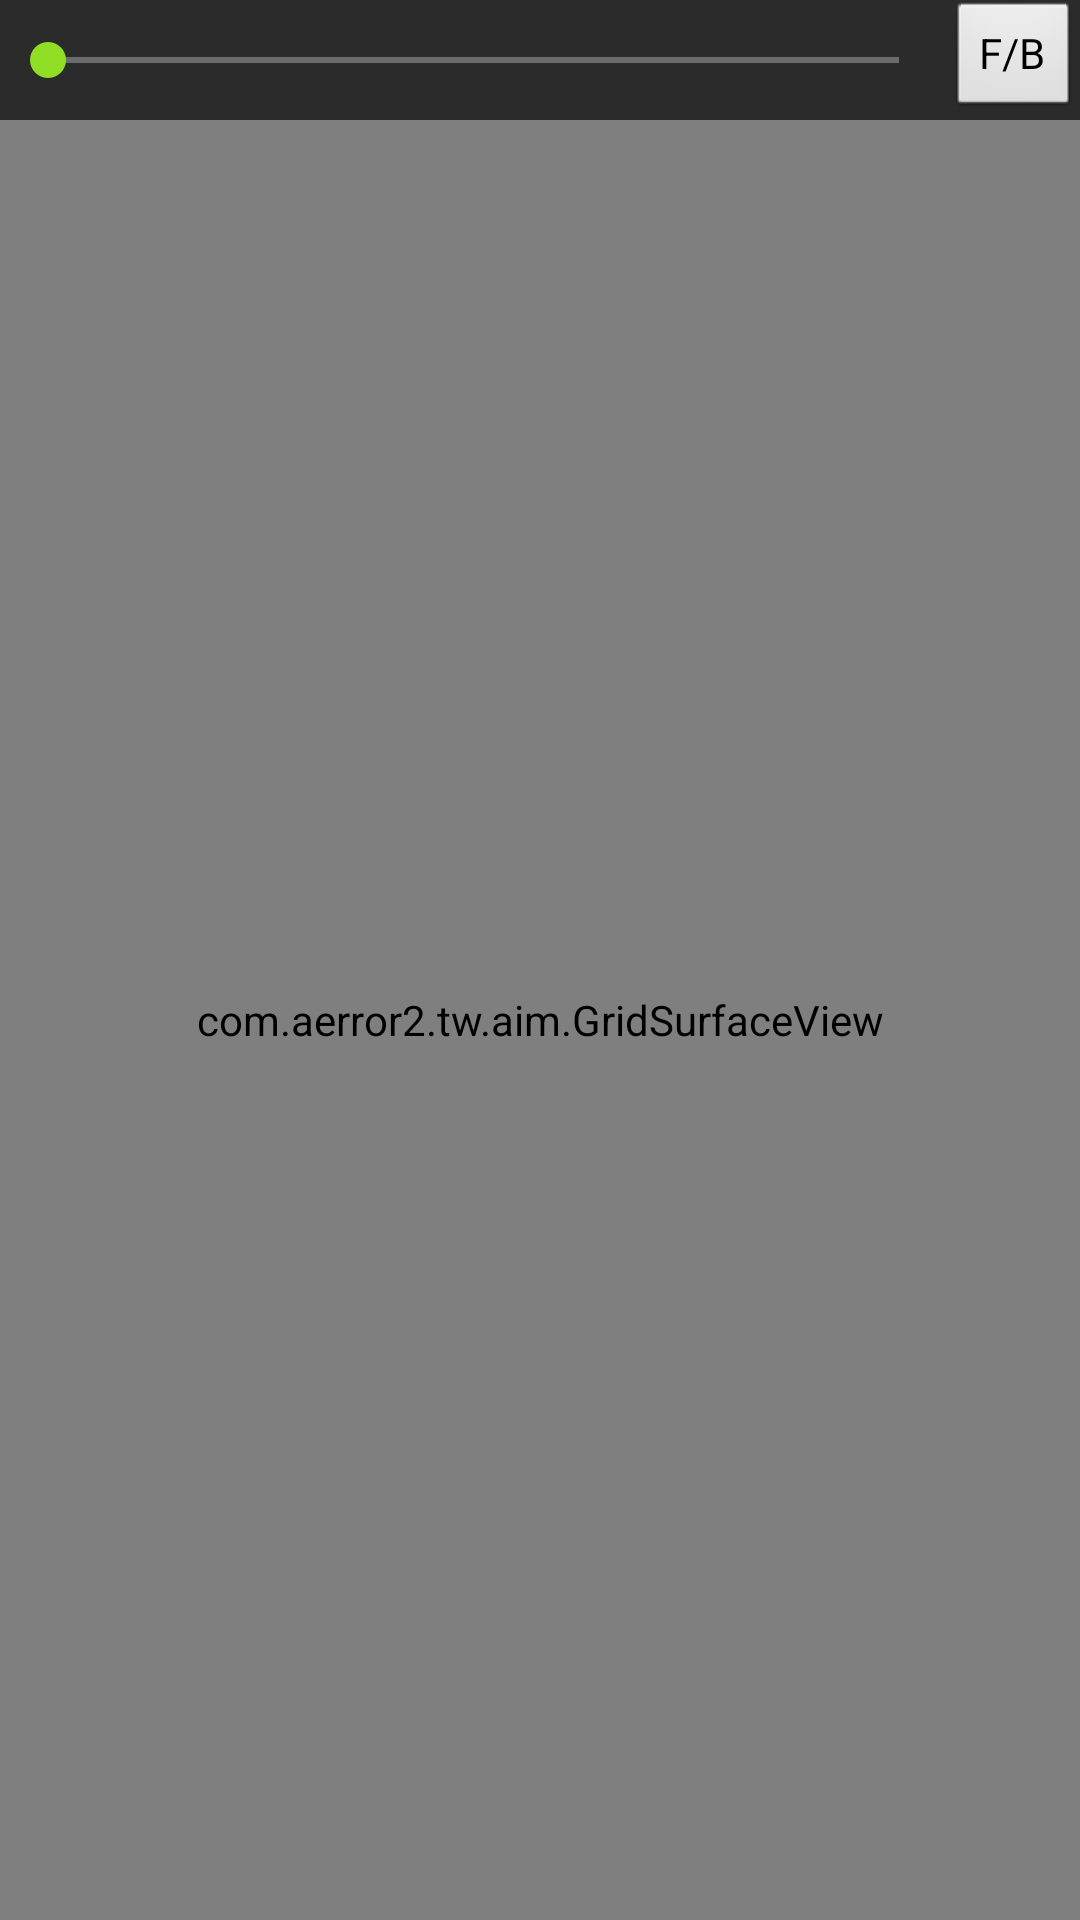

Layout XML and referenced resources for this Android screen:
<!-- AndroidManifest.xml: application theme AppTheme -->
<!-- res/layout/classes_activity_takephoto.xml -->
<?xml version="1.0" encoding="utf-8"?>
<LinearLayout xmlns:android="http://schemas.android.com/apk/res/android"
    android:layout_width="match_parent"
    android:layout_height="match_parent"
    android:orientation="vertical"
    android:theme="@android:style/Theme.Black.NoTitleBar.Fullscreen">


    <LinearLayout
        android:id="@+id/rlright"
        android:layout_width="match_parent"
        android:layout_height="40dp"
        android:background="#2b2b2b"
        android:gravity="center_horizontal"
        android:layout_weight="0"
        android:orientation="horizontal" android:visibility="visible">

        <SeekBar
            android:id="@+id/seekBar"
            android:layout_width="match_parent"
            android:layout_height="match_parent"
            android:layout_weight="1" />

        <Button
            android:id="@+id/switch_camera"
            android:layout_width="wrap_content"
            android:layout_height="wrap_content"
            android:text="F/B" />
    </LinearLayout>


    <com.example.tw.aim.GridSurfaceView

        android:id="@+id/surfaceView"
        android:layout_width="match_parent"
        android:layout_height="match_parent"
        android:layout_weight="1"/>


</LinearLayout>
<!-- resources referenced by this layout -->
<resources>
  <style name="AppTheme" parent="Theme.AppCompat.NoActionBar">
          
          <item name="android:windowNoTitle">true</item>
  
          <item name="colorPrimary">@color/colorPrimary</item>
          <item name="colorPrimaryDark">@color/colorPrimaryDark</item>
          <item name="colorAccent">@color/colorAccent</item>
      </style>
  <!-- not gathered from this repository: default colours our renderer supplied (Android Studio template values) -->
  <color name="colorPrimary">#FF6200EE</color>
  <color name="colorPrimaryDark">#FF3700B3</color>
  <color name="colorAccent">#FF03DAC5</color>
</resources>
